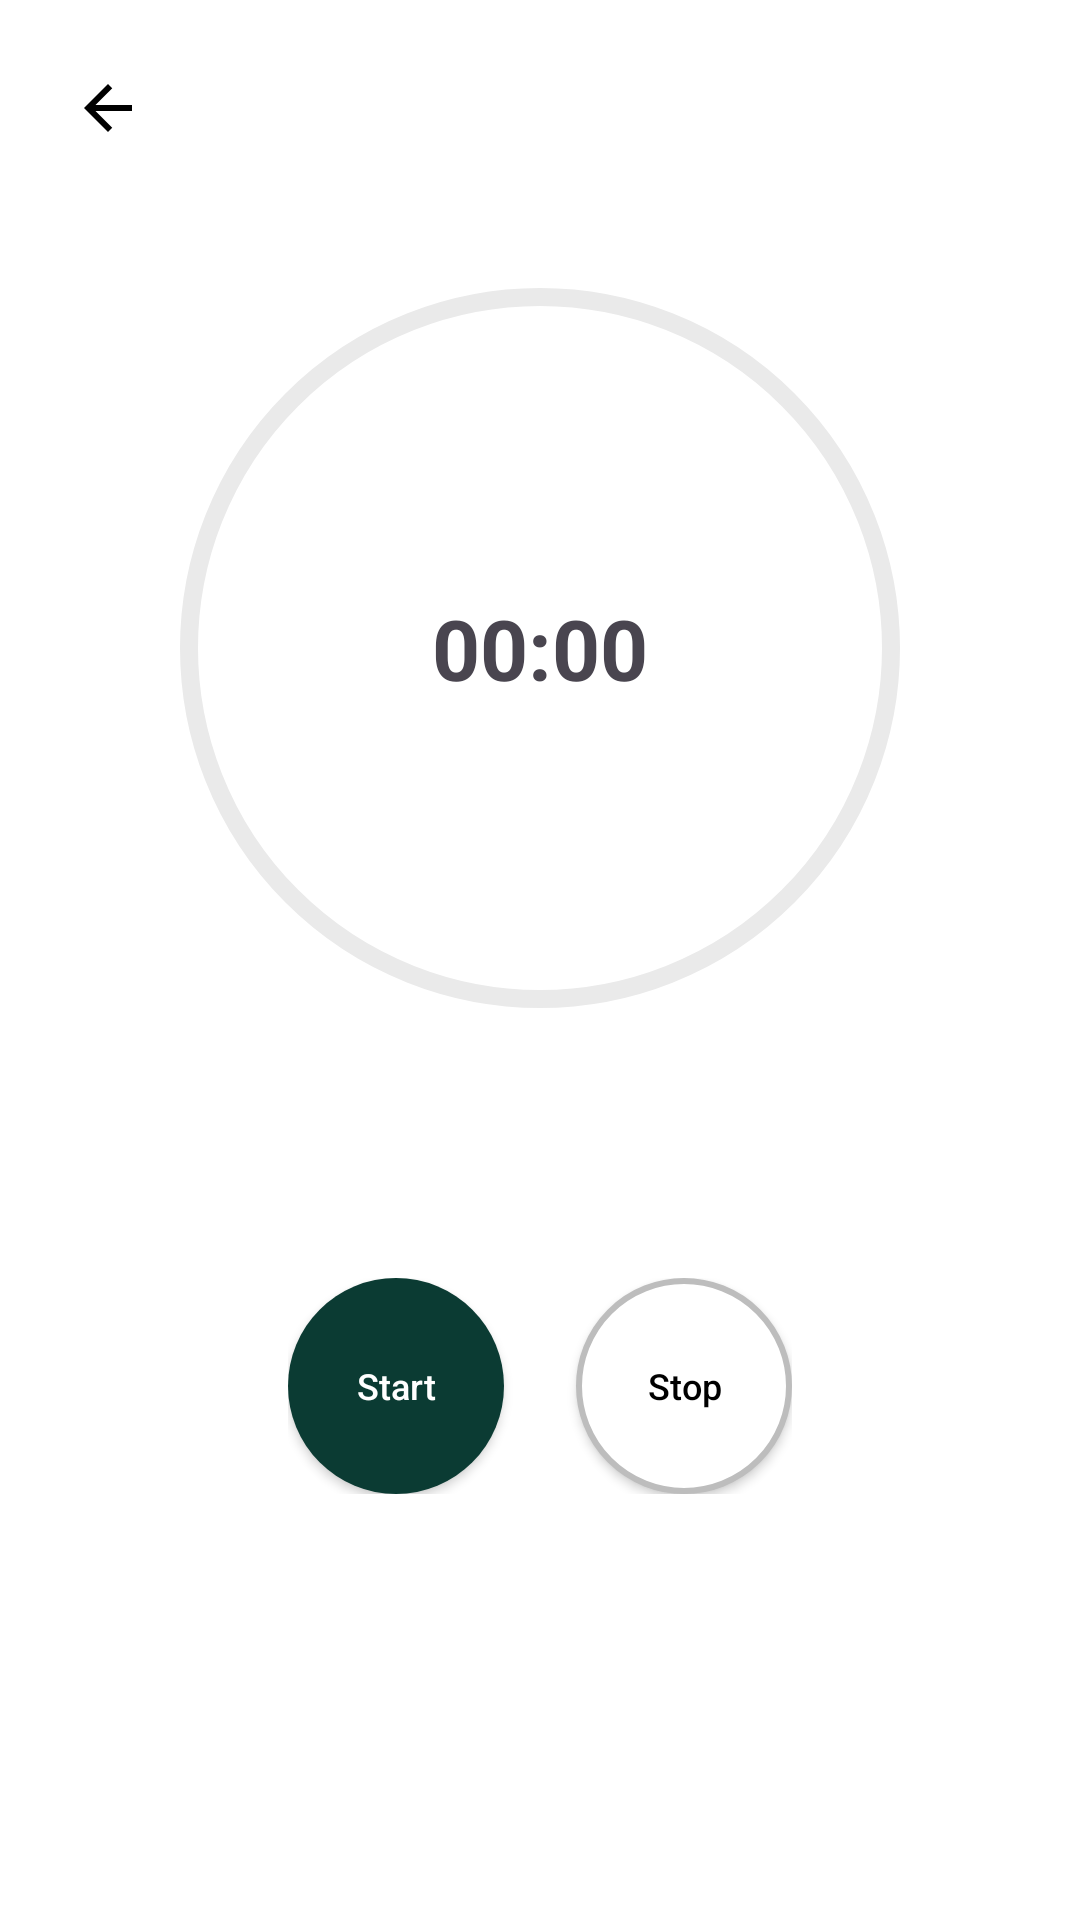

This screen was rendered from an Android layout file. Write that file and the resources it references.
<!-- AndroidManifest.xml: application theme Theme.Test_V2 -->
<!-- res/layout/guest_timer_page.xml -->
<?xml version="1.0" encoding="utf-8"?>
<androidx.constraintlayout.widget.ConstraintLayout
    xmlns:android="http://schemas.android.com/apk/res/android"
    xmlns:app="http://schemas.android.com/apk/res-auto"
    android:id="@+id/timer_root"
    android:layout_width="match_parent"
    android:layout_height="match_parent"
    android:padding="16dp"
    android:background="@android:color/white">

    
    <ImageButton
        android:id="@+id/back_button"
        android:layout_width="40dp"
        android:layout_height="40dp"
        android:background="?attr/selectableItemBackgroundBorderless"
        android:src="@drawable/ic_back_arrow"
        android:contentDescription="@string/back"
        app:layout_constraintStart_toStartOf="parent"
        app:layout_constraintTop_toTopOf="parent"/>

    
    <FrameLayout
        android:id="@+id/ring_container"
        android:layout_width="240dp"
        android:layout_height="240dp"
        android:layout_marginTop="40dp"
        app:layout_constraintTop_toBottomOf="@id/back_button"
        app:layout_constraintStart_toStartOf="parent"
        app:layout_constraintEnd_toEndOf="parent">

        <View
            android:id="@+id/ring_view"
            android:layout_width="match_parent"
            android:layout_height="match_parent"
            android:background="@drawable/circle_ring_drawable"/>

        <TextView
            android:id="@+id/timer_display"
            android:layout_width="wrap_content"
            android:layout_height="wrap_content"
            android:text="@string/timer_default_text"
            android:textSize="28sp"
            android:textStyle="bold"
            android:layout_gravity="center"/>
    </FrameLayout>

    
    <LinearLayout
        android:id="@+id/controls_row"
        android:layout_width="wrap_content"
        android:layout_height="wrap_content"
        android:orientation="horizontal"
        android:layout_marginTop="90dp"
        app:layout_constraintTop_toBottomOf="@id/ring_container"
        app:layout_constraintStart_toStartOf="parent"
        app:layout_constraintEnd_toEndOf="parent">

        
        <Button
            android:id="@+id/play_pause_button"
            android:layout_width="72dp"
            android:layout_height="72dp"
            android:layout_marginEnd="12dp"
            android:text="@string/start"
            android:textAllCaps="false"
            android:textSize="12sp"
            android:gravity="center"
            android:maxLines="1"
            android:ellipsize="end"
            android:padding="0dp"
            android:textColor="@android:color/white"
            android:background="@drawable/circle_button_bg_timer"
            android:backgroundTint="@null"/>

        
        <Button
            android:id="@+id/stop_button"
            android:layout_width="72dp"
            android:layout_height="72dp"
            android:layout_marginStart="12dp"
            android:text="@string/stop"
            android:textAllCaps="false"
            android:textSize="12sp"
            android:gravity="center"
            android:maxLines="1"
            android:ellipsize="end"
            android:padding="0dp"
            android:textColor="@android:color/black"
            android:background="@drawable/circle_button_outline"
            android:backgroundTint="@null"/>

    </LinearLayout>

    

    
    <ScrollView
        android:id="@+id/action_log_scroll"
        android:layout_width="0dp"
        android:layout_height="0dp"
        android:visibility="gone"
        app:layout_constraintTop_toBottomOf="@id/controls_row"
        app:layout_constraintBottom_toBottomOf="parent"
        app:layout_constraintStart_toStartOf="parent"
        app:layout_constraintEnd_toEndOf="parent">

        <LinearLayout
            android:id="@+id/action_log_container"
            android:layout_width="match_parent"
            android:layout_height="wrap_content"
            android:orientation="vertical"
            android:padding="8dp"/>
    </ScrollView>

</androidx.constraintlayout.widget.ConstraintLayout>
<!-- resources referenced by this layout -->
<resources>
  <!-- drawable circle_button_bg_timer (drawable) -->
  <?xml version="1.0" encoding="utf-8"?>
  <shape xmlns:android="http://schemas.android.com/apk/res/android"
      android:shape="oval">
      <solid android:color="@color/dark_green" />
      <corners android:radius="36dp" />
  </shape>
  <!-- drawable circle_button_outline (drawable) -->
  <?xml version="1.0" encoding="utf-8"?>
  <shape xmlns:android="http://schemas.android.com/apk/res/android" android:shape="oval">
      
      <solid android:color="#FFFFFFFF"/>             
      <stroke android:width="2dp" android:color="#BDBDBD"/>  
      <corners android:radius="36dp"/>               
  </shape>
  <!-- drawable circle_ring_drawable (drawable) -->
  <?xml version="1.0" encoding="utf-8"?>
  <shape xmlns:android="http://schemas.android.com/apk/res/android" android:shape="oval">
      <size android:width="240dp" android:height="240dp"/>
      <solid android:color="#00FFFFFF"/> 
      <stroke android:width="6dp" android:color="#EAEAEA"/>
  </shape>
  <!-- drawable ic_back_arrow (drawable) -->
  <?xml version="1.0" encoding="utf-8"?>
  <vector xmlns:android="http://schemas.android.com/apk/res/android"
      android:width="24dp" android:height="24dp" android:viewportWidth="24"
      android:viewportHeight="24">
      <path android:fillColor="#000000" android:pathData="M20 11H7.83l5.59-5.59L12 4l-8 8 8 8 1.41-1.41L7.83 13H20v-2z"/>
  </vector>
  <string name="back">Back</string>
  <string name="start">Start</string>
  <string name="stop">Stop</string>
  <string name="timer_default_text">00:00</string>
  <style name="Theme.Test_V2" parent="Base.Theme.Test_V2" />
  <color name="dark_green">#0B3B33</color>
  <style name="Base.Theme.Test_V2" parent="Theme.Material3.DayNight.NoActionBar">
          
          <item name="colorPrimary">@color/forest_green</item>
          <item name="colorPrimaryContainer">@color/forest_green</item>
          <item name="colorOnPrimary">@android:color/white</item> 
      </style>
  <color name="forest_green">#0b3533</color>
</resources>
